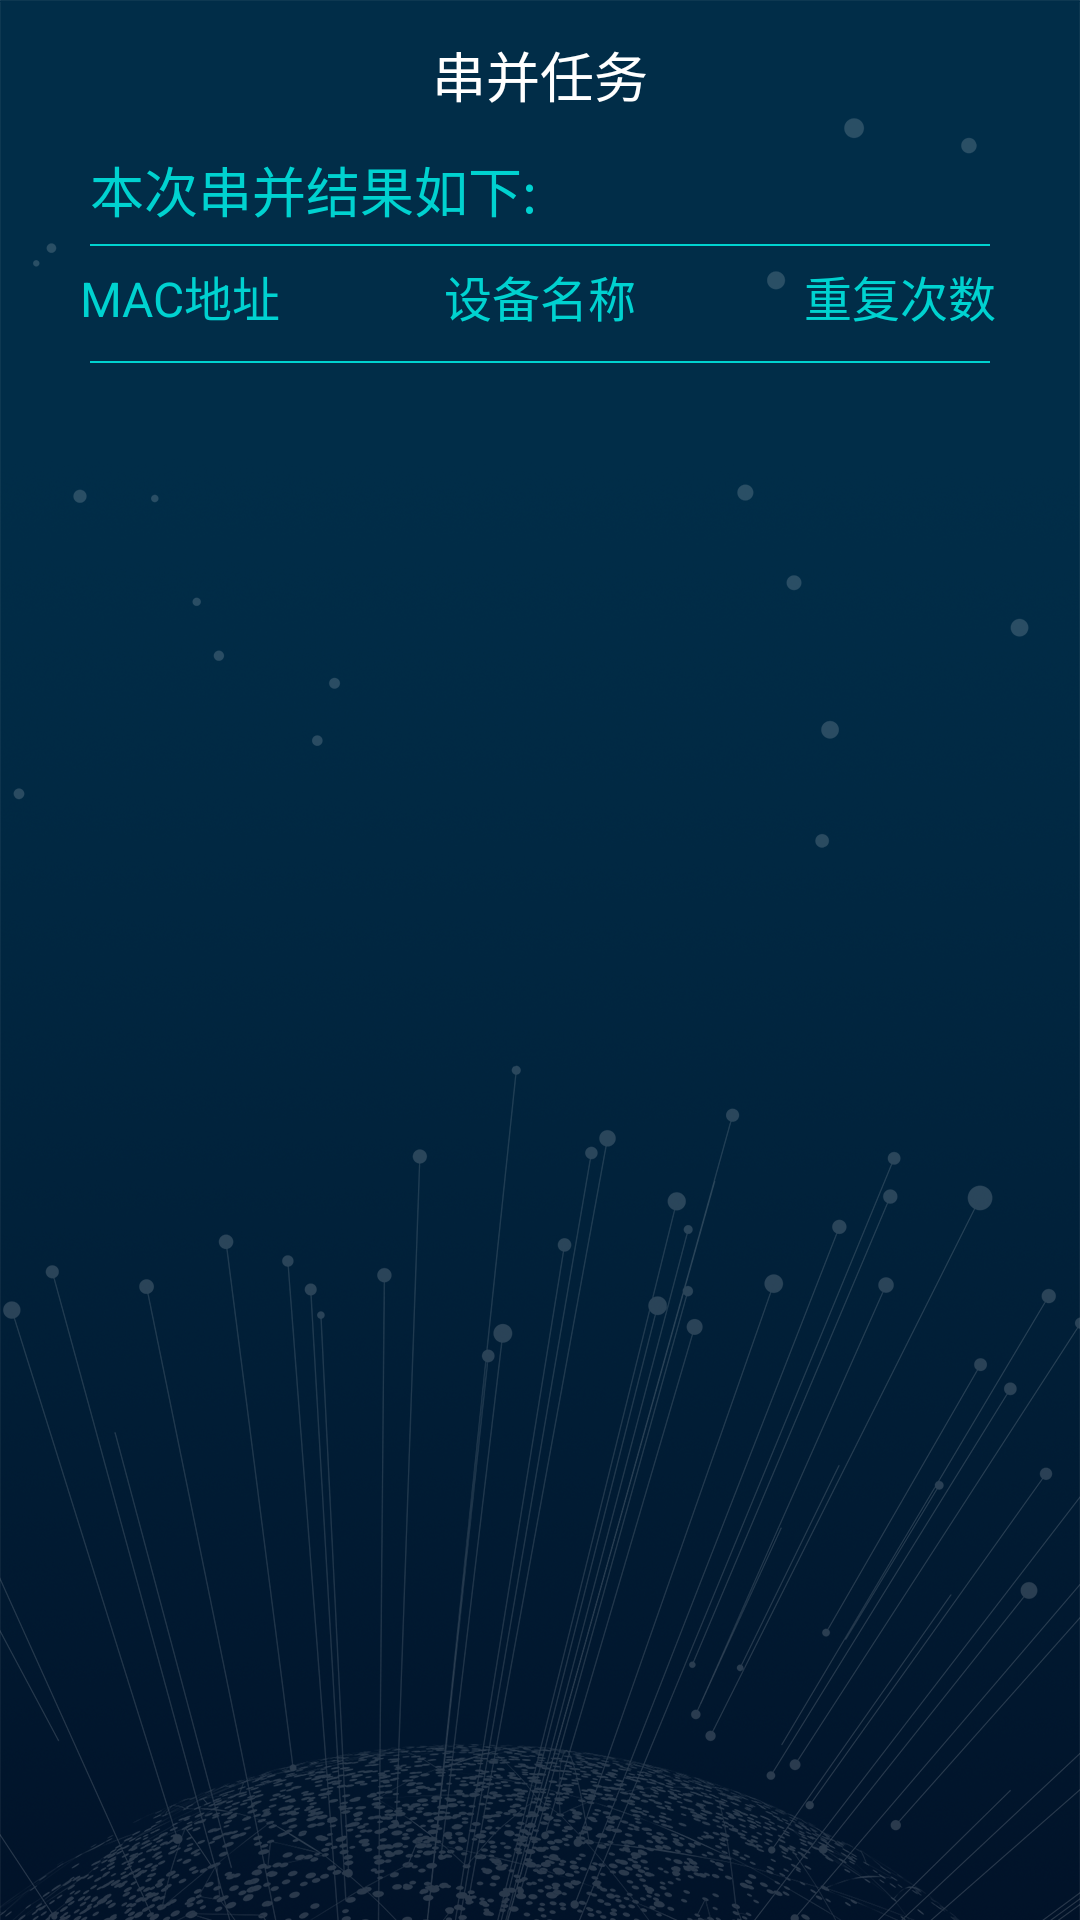

Write the Android layout XML for this screen, with the resource values it uses.
<!-- AndroidManifest.xml: application theme AppTheme.Full -->
<!-- res/layout/activity_data_scan_result.xml -->
<?xml version="1.0" encoding="utf-8"?>
<LinearLayout xmlns:android="http://schemas.android.com/apk/res/android"
    android:layout_width="match_parent"
    android:layout_height="match_parent"
    android:background="@drawable/wifi_2"
    android:orientation="vertical">

    <LinearLayout
        android:layout_width="match_parent"
        android:layout_height="50dp"
        android:background="#00000000"
        android:gravity="center">

        <TextView
            android:layout_width="wrap_content"
            android:layout_height="wrap_content"
            android:text="串并任务"
            android:textColor="@android:color/white"
            android:textSize="18sp" />

    </LinearLayout>

    <RelativeLayout
        android:layout_width="match_parent"
        android:layout_height="match_parent">

        <TextView
            android:id="@+id/tv_title"
            android:layout_marginLeft="30dp"
            android:layout_width="match_parent"
            android:layout_height="wrap_content"
            android:text="本次串并结果如下:"
            android:textColor="#00d2d0"
            android:textSize="18sp"
            android:layout_marginStart="30dp" />

        <ImageView
            android:id="@+id/img_diver_one"
            android:layout_below="@+id/tv_title"
            android:layout_width="match_parent"
            android:layout_marginTop="5dp"
            android:layout_height="0.5dp"
            android:layout_marginLeft="30dp"
            android:layout_marginRight="30dp"
            android:background="#00d2d0" />

        <LinearLayout
            android:id="@+id/ll_top"
            android:layout_marginTop="5dp"
            android:layout_marginBottom="5dp"
            android:layout_below="@+id/img_diver_one"
            android:layout_width="match_parent"
            android:layout_height="wrap_content">

            <TextView
                android:layout_width="0dp"
                android:layout_weight="1"
                android:layout_height="wrap_content"
                android:text="MAC地址"
                android:gravity="center"
                android:textSize="16sp"
                android:textColor="#00d2d0"
                />

            <TextView
                android:layout_width="0dp"
                android:layout_weight="1"
                android:layout_height="wrap_content"
                android:text="设备名称"
                android:gravity="center"
                android:textSize="16sp"
                android:textColor="#00d2d0"
                />

            <TextView
                android:layout_width="0dp"
                android:layout_weight="1"
                android:gravity="center"
                android:layout_height="wrap_content"
                android:text="重复次数"
                android:textSize="16sp"
                android:textColor="#00d2d0"
                />

        </LinearLayout>

        <ImageView
            android:id="@+id/img_diver_two"
            android:layout_below="@+id/ll_top"
            android:layout_width="match_parent"
            android:layout_marginTop="5dp"
            android:layout_height="0.5dp"
            android:layout_marginLeft="30dp"
            android:layout_marginRight="30dp"
            android:background="#00d2d0" />

        <ListView
            android:layout_below="@+id/img_diver_two"
            android:id="@+id/list_address"
            android:layout_width="match_parent"
            android:layout_height="wrap_content"
            android:layout_marginTop="10dp"
            android:divider="@drawable/diver"
            android:dividerHeight="1dp"
            android:stackFromBottom="true" />

    </RelativeLayout>
</LinearLayout>
<!-- resources referenced by this layout -->
<resources>
  <!-- drawable diver: png bitmap (drawable-xxhdpi, 1223 bytes) -->
  <!-- drawable wifi_2: png bitmap (drawable-xxhdpi, 842894 bytes) -->
  <style name="AppTheme.Full" parent="AppTheme.NoActionBar">
          <item name="android:windowFullscreen">true</item>
      </style>
  <style name="AppTheme.NoActionBar">
          <item name="windowActionBar">false</item>
          <item name="windowNoTitle">true</item>
      </style>
</resources>
